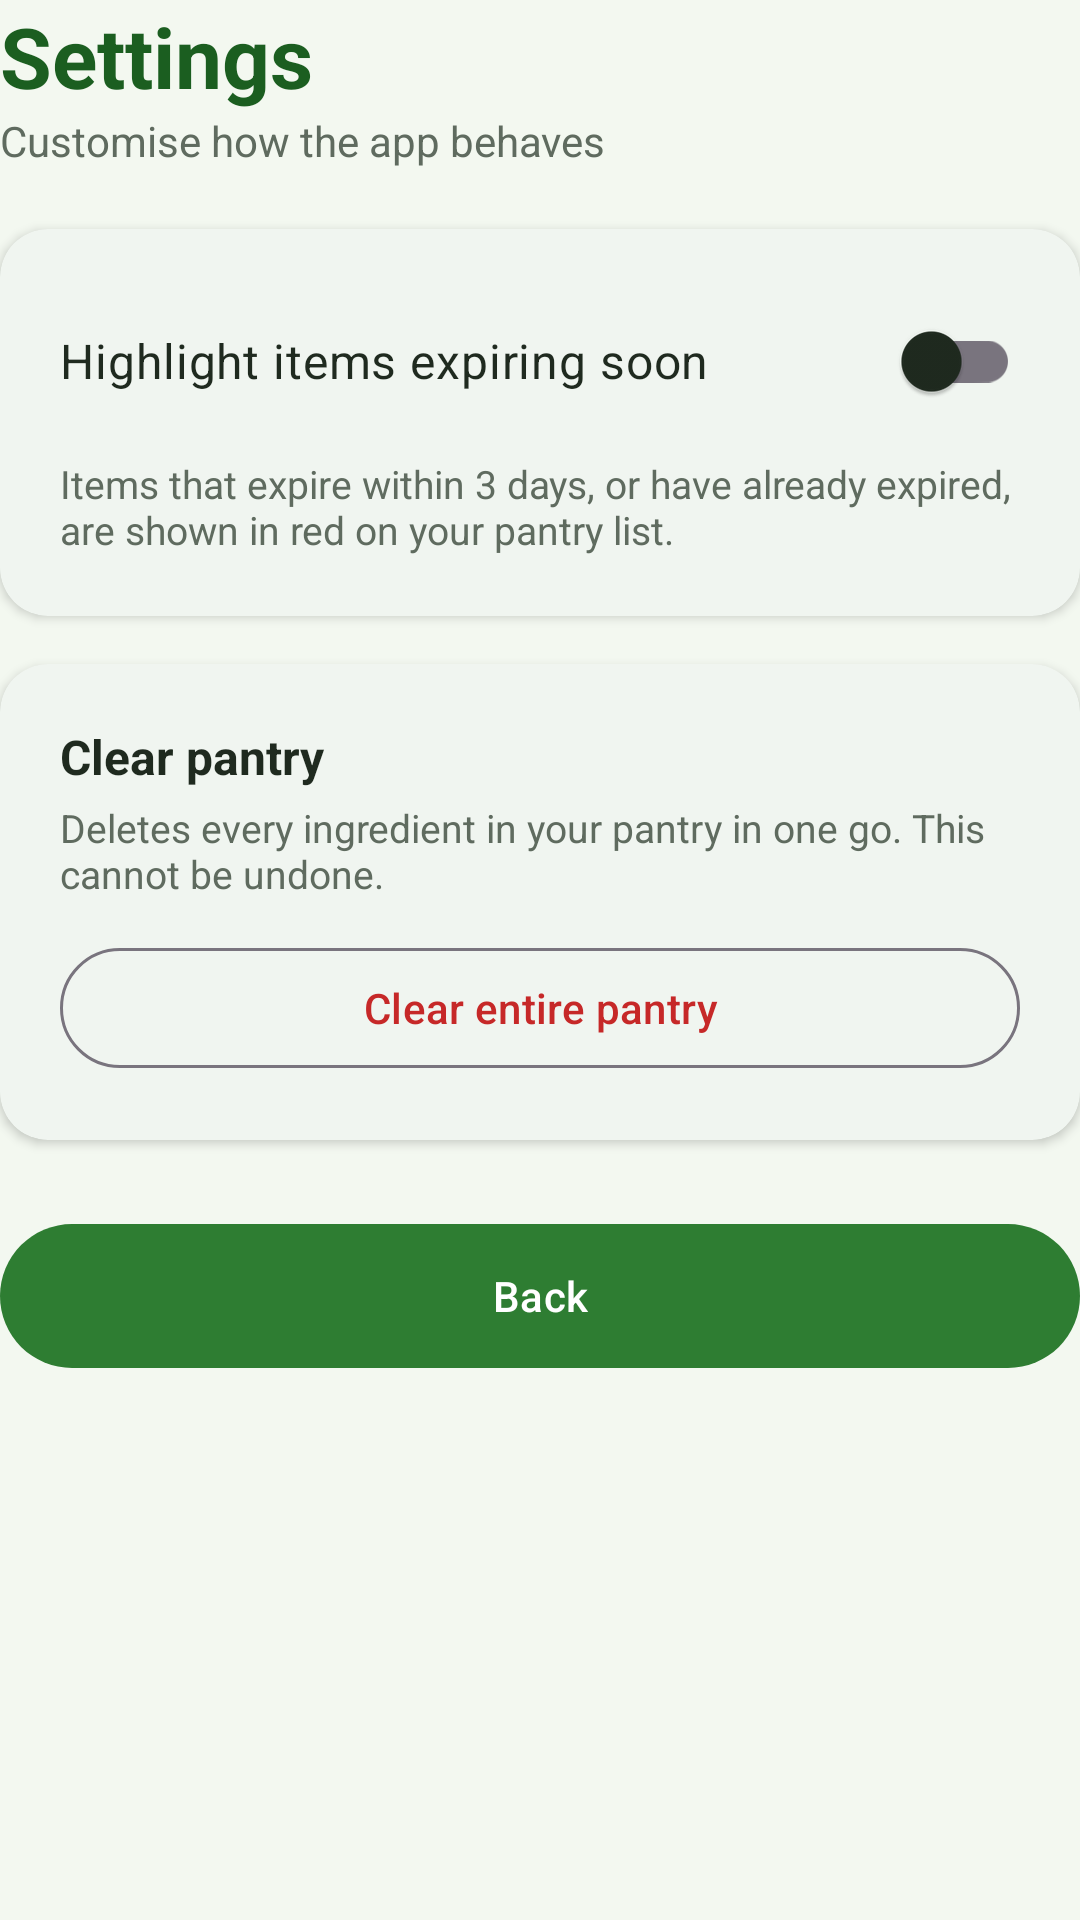

Android layout source for this screen:
<!-- AndroidManifest.xml: application theme Theme.SmartPantrymanager -->
<!-- res/layout/activity_settings.xml -->
<?xml version="1.0" encoding="utf-8"?>
<LinearLayout xmlns:android="http://schemas.android.com/apk/res/android"
    xmlns:app="http://schemas.android.com/apk/res-auto"
    android:id="@+id/settingsRoot"
    android:layout_width="match_parent"
    android:layout_height="match_parent"
    android:background="@color/background"
    android:orientation="vertical">

    <TextView
        android:layout_width="match_parent"
        android:layout_height="wrap_content"
        android:text="Settings"
        android:textColor="@color/green_dark"
        android:textSize="28sp"
        android:textStyle="bold" />

    <TextView
        android:layout_width="match_parent"
        android:layout_height="wrap_content"
        android:text="Customise how the app behaves"
        android:textColor="@color/text_secondary"
        android:textSize="14sp" />

    <com.google.android.material.card.MaterialCardView
        android:layout_width="match_parent"
        android:layout_height="wrap_content"
        android:layout_marginTop="20dp"
        app:cardBackgroundColor="@color/white"
        app:cardCornerRadius="16dp"
        app:cardElevation="2dp"
        app:strokeWidth="0dp">

        <LinearLayout
            android:layout_width="match_parent"
            android:layout_height="wrap_content"
            android:orientation="vertical"
            android:padding="20dp">

            <androidx.appcompat.widget.SwitchCompat
                android:id="@+id/switchExpiryAlerts"
                android:layout_width="match_parent"
                android:layout_height="wrap_content"
                android:text="Highlight items expiring soon"
                android:textColor="@color/text_primary"
                android:textSize="16sp" />

            <TextView
                android:layout_width="match_parent"
                android:layout_height="wrap_content"
                android:layout_marginTop="8dp"
                android:text="Items that expire within 3 days, or have already expired, are shown in red on your pantry list."
                android:textColor="@color/text_secondary"
                android:textSize="13sp" />
        </LinearLayout>
    </com.google.android.material.card.MaterialCardView>

    <com.google.android.material.card.MaterialCardView
        android:layout_width="match_parent"
        android:layout_height="wrap_content"
        android:layout_marginTop="16dp"
        app:cardBackgroundColor="@color/white"
        app:cardCornerRadius="16dp"
        app:cardElevation="2dp"
        app:strokeWidth="0dp">

        <LinearLayout
            android:layout_width="match_parent"
            android:layout_height="wrap_content"
            android:orientation="vertical"
            android:padding="20dp">

            <TextView
                android:layout_width="match_parent"
                android:layout_height="wrap_content"
                android:text="Clear pantry"
                android:textColor="@color/text_primary"
                android:textSize="16sp"
                android:textStyle="bold" />

            <TextView
                android:layout_width="match_parent"
                android:layout_height="wrap_content"
                android:layout_marginTop="4dp"
                android:text="Deletes every ingredient in your pantry in one go. This cannot be undone."
                android:textColor="@color/text_secondary"
                android:textSize="13sp" />

            <com.google.android.material.button.MaterialButton
                android:id="@+id/buttonClearPantry"
                style="@style/Widget.Material3.Button.OutlinedButton"
                android:layout_width="match_parent"
                android:layout_height="wrap_content"
                android:layout_marginTop="12dp"
                android:text="Clear entire pantry"
                android:textColor="@color/expiry_red" />
        </LinearLayout>
    </com.google.android.material.card.MaterialCardView>

    <com.google.android.material.button.MaterialButton
        android:id="@+id/buttonSettingsBack"
        android:layout_width="match_parent"
        android:layout_height="56dp"
        android:layout_marginTop="24dp"
        android:text="Back" />
</LinearLayout>
<!-- resources referenced by this layout -->
<resources>
  <color name="background">#F3F8F0</color>
  <color name="expiry_red">#C62828</color>
  <color name="green_dark">#1B5E20</color>
  <color name="text_primary">#1F2A1F</color>
  <color name="text_secondary">#5F6B5F</color>
  <color name="white">#FFFFFFFF</color>
  <style name="Theme.SmartPantrymanager" parent="Base.Theme.SmartPantrymanager" />
  <style name="Base.Theme.SmartPantrymanager" parent="Theme.Material3.Light.NoActionBar">
          <item name="colorPrimary">@color/green_primary</item>
          <item name="colorOnPrimary">@color/white</item>
          <item name="colorPrimaryContainer">@color/green_light</item>
          <item name="colorOnPrimaryContainer">@color/green_dark</item>
          <item name="colorSecondary">@color/green_primary</item>
          <item name="colorOnSecondary">@color/white</item>
          <item name="colorSecondaryContainer">@color/green_light</item>
          <item name="colorOnSecondaryContainer">@color/green_dark</item>
          <item name="colorSurface">@color/white</item>
          <item name="colorOnSurface">@color/text_primary</item>
          <item name="android:colorBackground">@color/background</item>
          <item name="android:windowBackground">@color/background</item>
          <item name="android:windowLightStatusBar">true</item>
      </style>
  <color name="green_primary">#2E7D32</color>
  <color name="green_light">#DCEDC8</color>
</resources>
